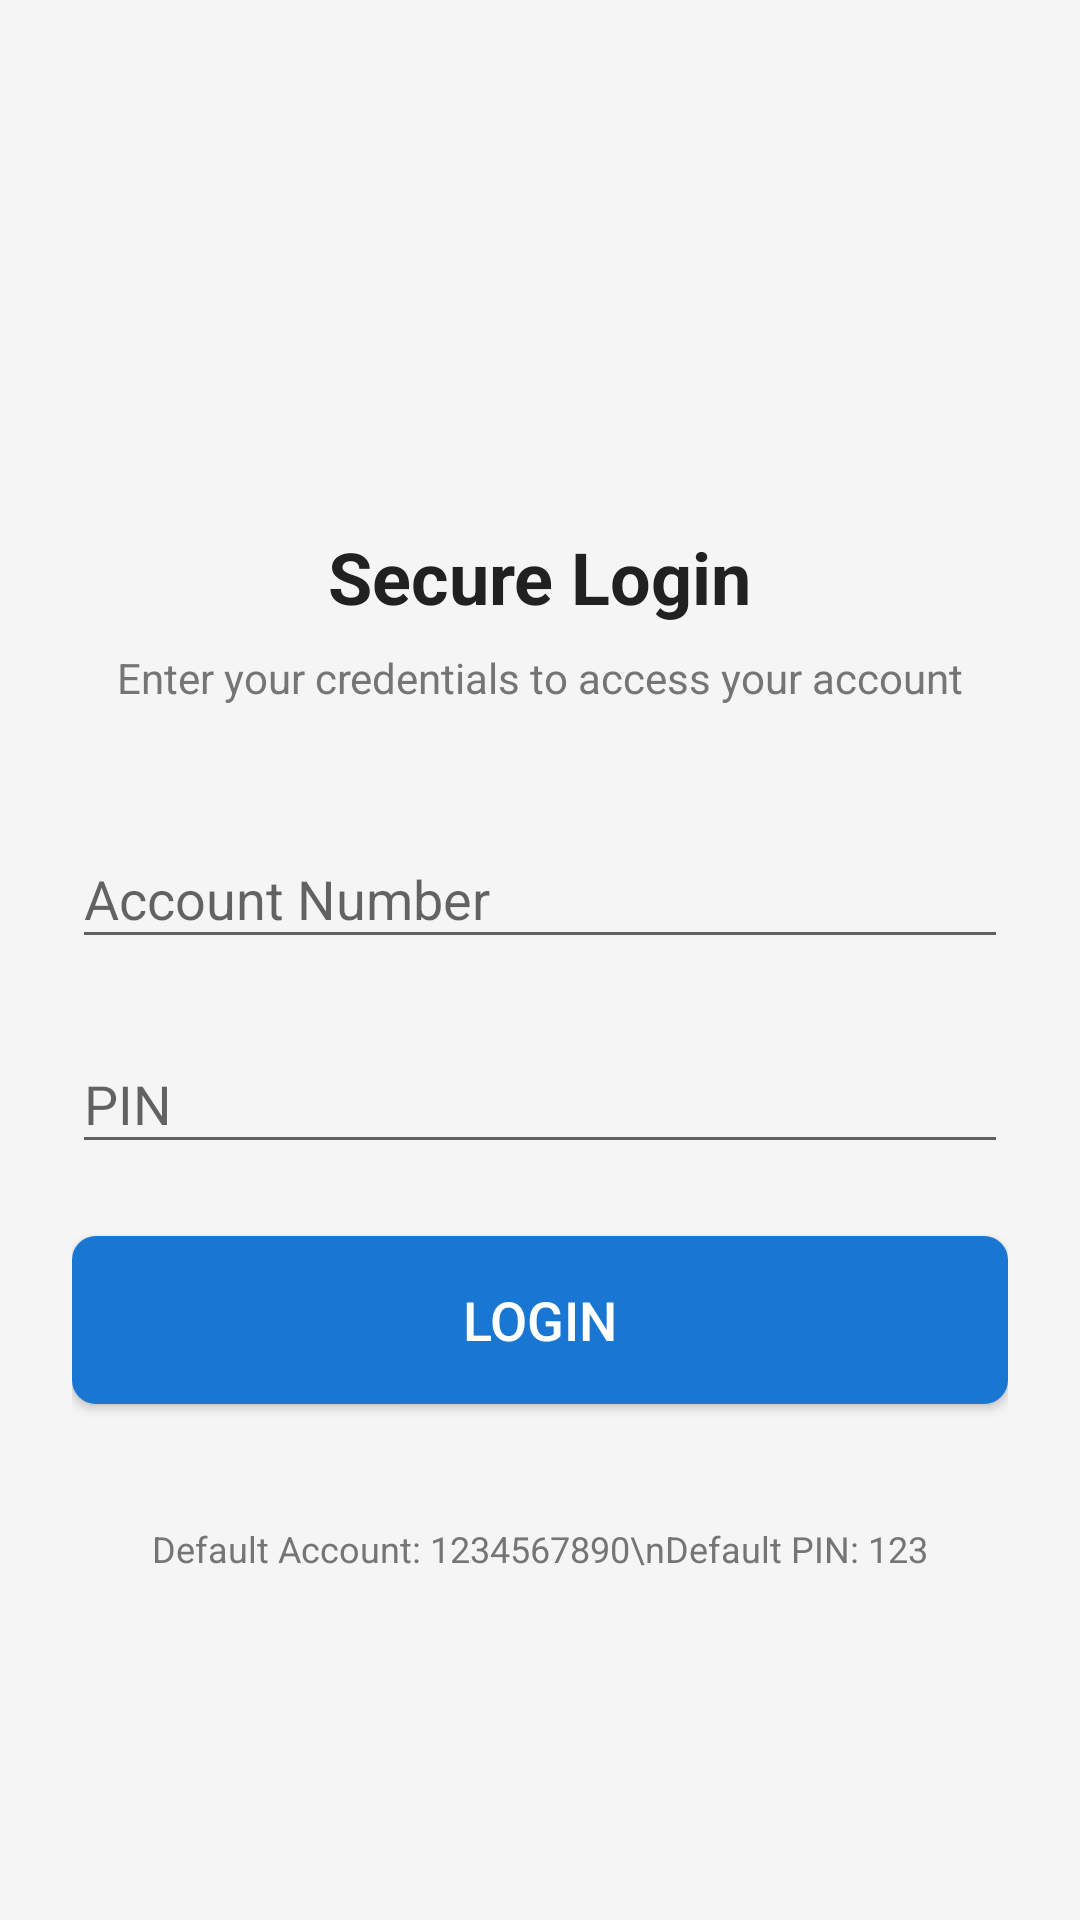

The Android layout XML behind this screen, and the referenced resources:
<!-- AndroidManifest.xml: activity theme AppTheme.NoActionBar -->
<!-- res/layout/activity_login.xml -->
<?xml version="1.0" encoding="utf-8"?>
<ScrollView xmlns:android="http://schemas.android.com/apk/res/android"
    android:layout_width="match_parent"
    android:layout_height="match_parent"
    android:background="@color/background_primary">

    <LinearLayout
        android:layout_width="match_parent"
        android:layout_height="wrap_content"
        android:orientation="vertical"
        android:padding="24dp">

        <ImageView
            android:layout_width="80dp"
            android:layout_height="80dp"
            android:src="@drawable/ic_lock"
            android:layout_gravity="center"
            android:layout_marginTop="48dp"
            android:layout_marginBottom="24dp"
            android:contentDescription="Security Icon" />

        <TextView
            android:layout_width="wrap_content"
            android:layout_height="wrap_content"
            android:text="Secure Login"
            android:textSize="24sp"
            android:textStyle="bold"
            android:textColor="@color/primary_text"
            android:layout_gravity="center"
            android:layout_marginBottom="8dp" />

        <TextView
            android:layout_width="wrap_content"
            android:layout_height="wrap_content"
            android:text="Enter your credentials to access your account"
            android:textSize="14sp"
            android:textColor="@color/secondary_text"
            android:layout_gravity="center"
            android:layout_marginBottom="32dp" />

        <com.google.android.material.textfield.TextInputLayout
            android:layout_width="match_parent"
            android:layout_height="wrap_content"
            android:layout_marginBottom="16dp"
            android:hint="Account Number">

            <com.google.android.material.textfield.TextInputEditText
                android:id="@+id/et_account_number"
                android:layout_width="match_parent"
                android:layout_height="wrap_content"
                android:inputType="number"
                android:maxLength="12" />

        </com.google.android.material.textfield.TextInputLayout>

        <com.google.android.material.textfield.TextInputLayout
            android:layout_width="match_parent"
            android:layout_height="wrap_content"
            android:layout_marginBottom="24dp"
            android:hint="PIN"
            >

            <com.google.android.material.textfield.TextInputEditText
                android:id="@+id/et_pin"
                android:layout_width="match_parent"
                android:layout_height="wrap_content"
                android:inputType="numberPassword"
                android:maxLength="6" />

        </com.google.android.material.textfield.TextInputLayout>

        <Button
            android:id="@+id/btn_login"
            android:layout_width="match_parent"
            android:layout_height="56dp"
            android:text="Login"
            android:textSize="18sp"
            android:textColor="@color/white"
            android:background="@drawable/button_primary"
            android:layout_marginBottom="16dp" />

        <ProgressBar
            android:id="@+id/progress_bar"
            android:layout_width="wrap_content"
            android:layout_height="wrap_content"
            android:layout_gravity="center"
            android:visibility="gone" />

        <TextView
            android:layout_width="wrap_content"
            android:layout_height="wrap_content"
            android:text="Default Account: 1234567890\nDefault PIN: 123"
            android:textSize="12sp"
            android:textColor="@color/secondary_text"
            android:layout_gravity="center"
            android:layout_marginTop="24dp"
            android:textAlignment="center" />

    </LinearLayout>

</ScrollView>
<!-- resources referenced by this layout -->
<resources>
  <color name="background_primary">#F5F5F5</color>
  <color name="primary_text">#212121</color>
  <color name="secondary_text">#757575</color>
  <color name="white">#FFFFFF</color>
  <!-- drawable button_primary (drawable) -->
  <?xml version="1.0" encoding="utf-8"?>
  <shape xmlns:android="http://schemas.android.com/apk/res/android">
      <solid android:color="@color/primary_color" />
      <corners android:radius="8dp" />
      <stroke android:width="0dp" />
  </shape>
  <style name="AppTheme.NoActionBar">
          <item name="windowActionBar">false</item>
          <item name="windowNoTitle">true</item>
      </style>
  <color name="primary_color">#1976D2</color>
</resources>
